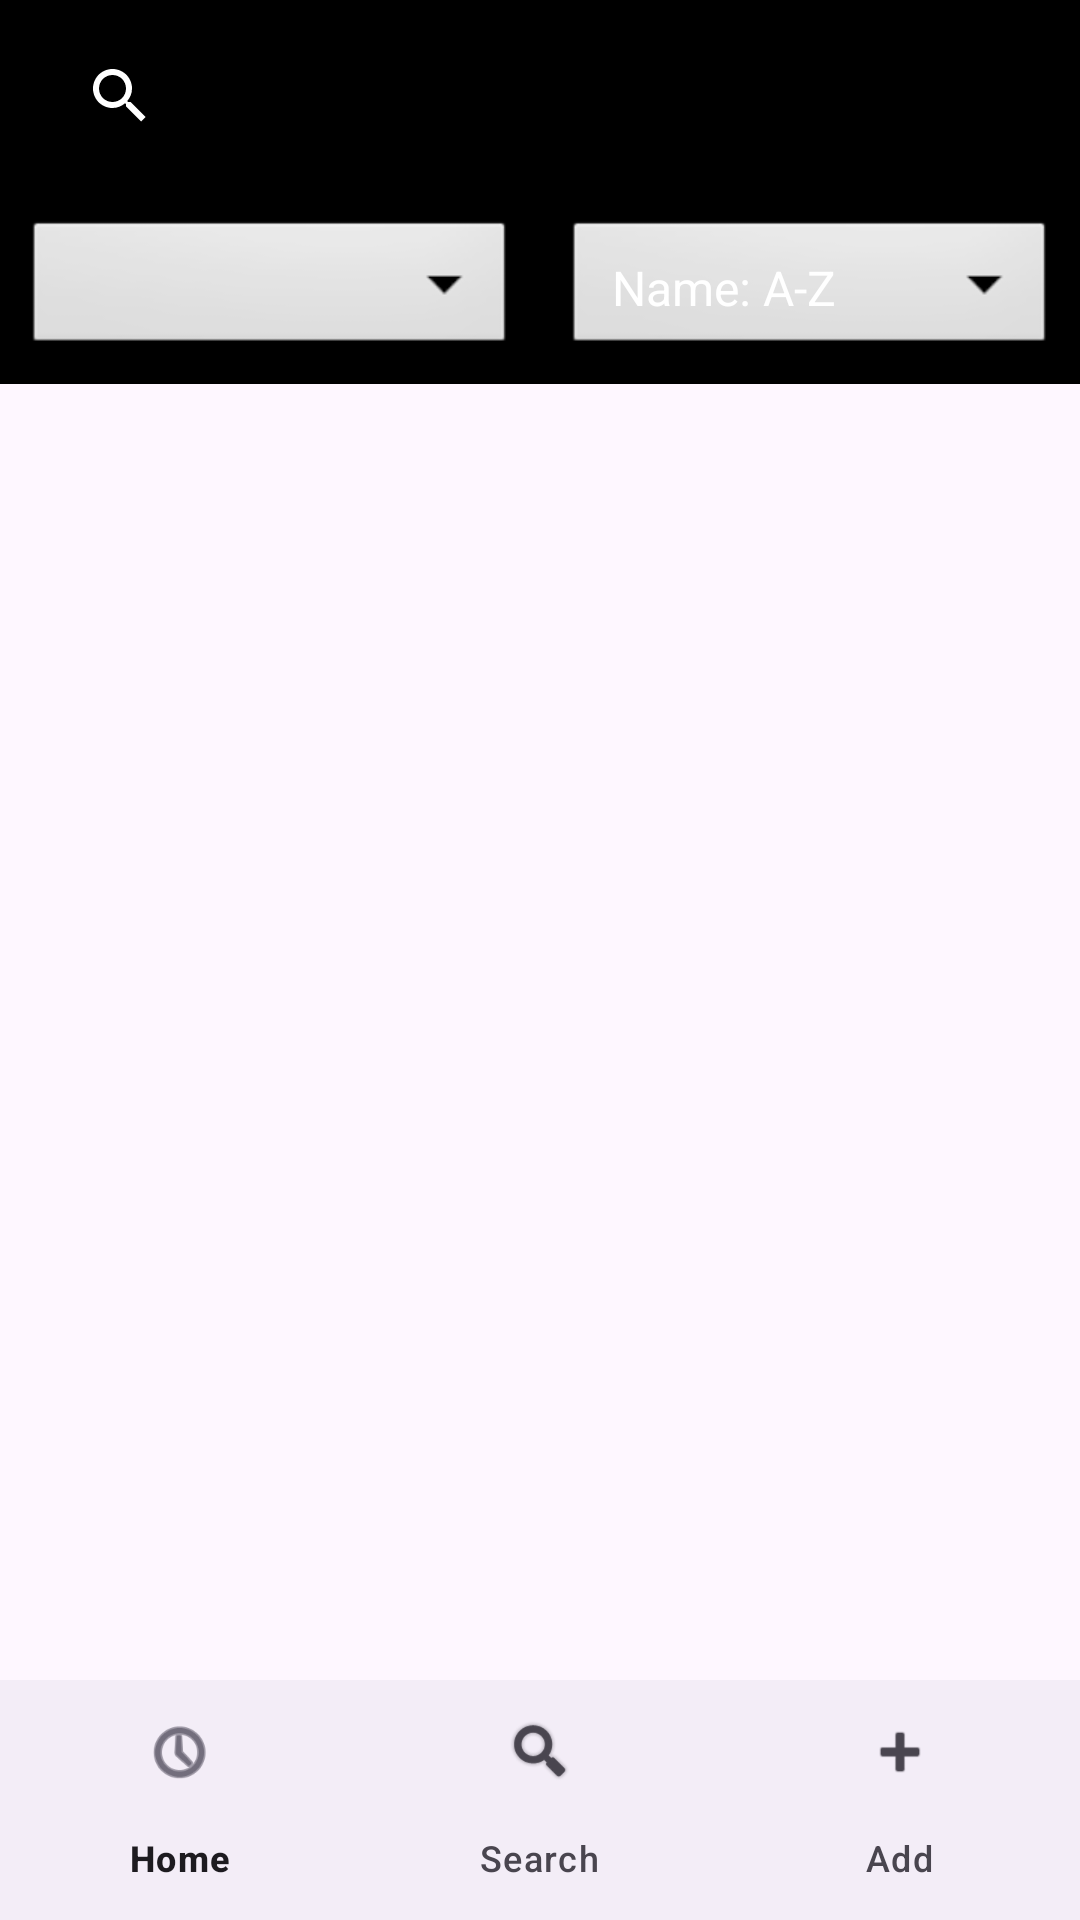

Reconstruct the res/layout file that produces this screen, plus the resources it refers to.
<!-- AndroidManifest.xml: application theme Theme.Mobileappca -->
<!-- res/layout/activity_appstore.xml -->
<?xml version="1.0" encoding="utf-8"?>
<androidx.constraintlayout.widget.ConstraintLayout xmlns:android="http://schemas.android.com/apk/res/android"
    xmlns:app="http://schemas.android.com/apk/res-auto"
    xmlns:tools="http://schemas.android.com/tools"
    android:id="@+id/main"
    android:layout_width="match_parent"
    android:layout_height="match_parent"
    tools:context=".activities.AppstoreActivity">

    <com.google.android.material.appbar.AppBarLayout
        android:id="@+id/appBarLayout2"
        android:layout_width="match_parent"
        android:layout_height="wrap_content"
        android:background="@color/grey"
        android:fitsSystemWindows="true"
        app:elevation="0dip"
        app:layout_constraintBottom_toTopOf="@id/bottomNavigationView"
        app:layout_constraintTop_toTopOf="parent"
        app:layout_constraintVertical_bias="0.0"
        app:theme="@style/ThemeOverlay.AppCompat.Dark.ActionBar">

        <androidx.appcompat.widget.Toolbar
            android:id="@+id/toolbar"
            android:layout_width="match_parent"
            android:layout_height="match_parent"
            android:background="@color/black"
            app:titleTextColor="@color/black">

            <SearchView
                android:id="@+id/appSearch"
                android:layout_width="match_parent"
                android:layout_height="wrap_content"
                android:maxLength="25"
                android:maxLines="1" />
        </androidx.appcompat.widget.Toolbar>

        <LinearLayout
            android:layout_width="match_parent"
            android:layout_height="wrap_content"
            android:background="@color/black"
            android:orientation="horizontal">

            <Spinner
                android:id="@+id/appTypeFilter"
                android:layout_width="0dp"
                android:layout_height="48dp"
                android:layout_margin="8dp"
                android:layout_weight=".50"
                android:background="@android:drawable/btn_dropdown"
                android:inputType="text"
                android:maxLength="25"
                android:maxLines="1"
                android:padding="8dp"
                android:spinnerMode="dropdown"
                android:textColor="@color/black"
                android:textColorHint="@color/black"
                android:textSize="16sp" />

            <Spinner
                android:id="@+id/appPriceFilter"
                android:layout_width="0dp"
                android:layout_height="48dp"
                android:layout_margin="8dp"
                android:layout_weight=".50"
                android:background="@android:drawable/btn_dropdown"
                android:entries="@array/spinner_sort"
                android:inputType="text"
                android:maxLength="25"
                android:maxLines="1"
                android:padding="8dp"
                android:spinnerMode="dropdown"
                android:textColor="@color/black"
                android:textColorHint="@color/black"
                android:textSize="16sp" />
        </LinearLayout>

    </com.google.android.material.appbar.AppBarLayout>

    <androidx.recyclerview.widget.RecyclerView
        android:id="@+id/recyclerView"
        android:layout_width="match_parent"
        android:layout_height="wrap_content"
        android:scrollbars="vertical"
        app:layout_behavior="@string/appbar_scrolling_view_behavior"
        app:layout_constrainedHeight="true"
        app:layout_constraintBottom_toTopOf="@id/bottomNavigationView"
        app:layout_constraintTop_toBottomOf="@id/appBarLayout2"
        app:layout_constraintVertical_bias="0.0" />

    <com.google.android.material.bottomnavigation.BottomNavigationView
        android:id="@+id/bottomNavigationView"
        android:layout_width="match_parent"
        android:layout_height="wrap_content"
        app:layout_constraintBottom_toBottomOf="parent"
        app:menu="@menu/bottom_hotbar" />


</androidx.constraintlayout.widget.ConstraintLayout>
<!-- resources referenced by this layout -->
<resources>
  <string-array name="spinner_sort">
          <item>Name: A-Z</item>
          <item>Name: Z-A</item>
          <item>Price: Low-High</item>
          <item>Price: High-Low</item>
          <item>Rating: Low-High</item>
          <item>Rating: High-Low</item>
      </string-array>
  <color name="black">#FF000000</color>
  <color name="grey">#FF888888</color>
  <style name="Theme.Mobileappca" parent="Base.Theme.Mobileappca" />
  <style name="Base.Theme.Mobileappca" parent="Theme.Material3.DayNight.NoActionBar">
          
          <item name="colorPrimary">@color/lightBlue</item>
          <item name="colorSecondary">@color/white</item>
          <item name="colorOnBackground">@color/grey</item>
          <item name="windowNoTitle">true</item>
      </style>
  <color name="lightBlue">#FFAAAAFF</color>
  <color name="white">#FFFFFFFF</color>
</resources>
